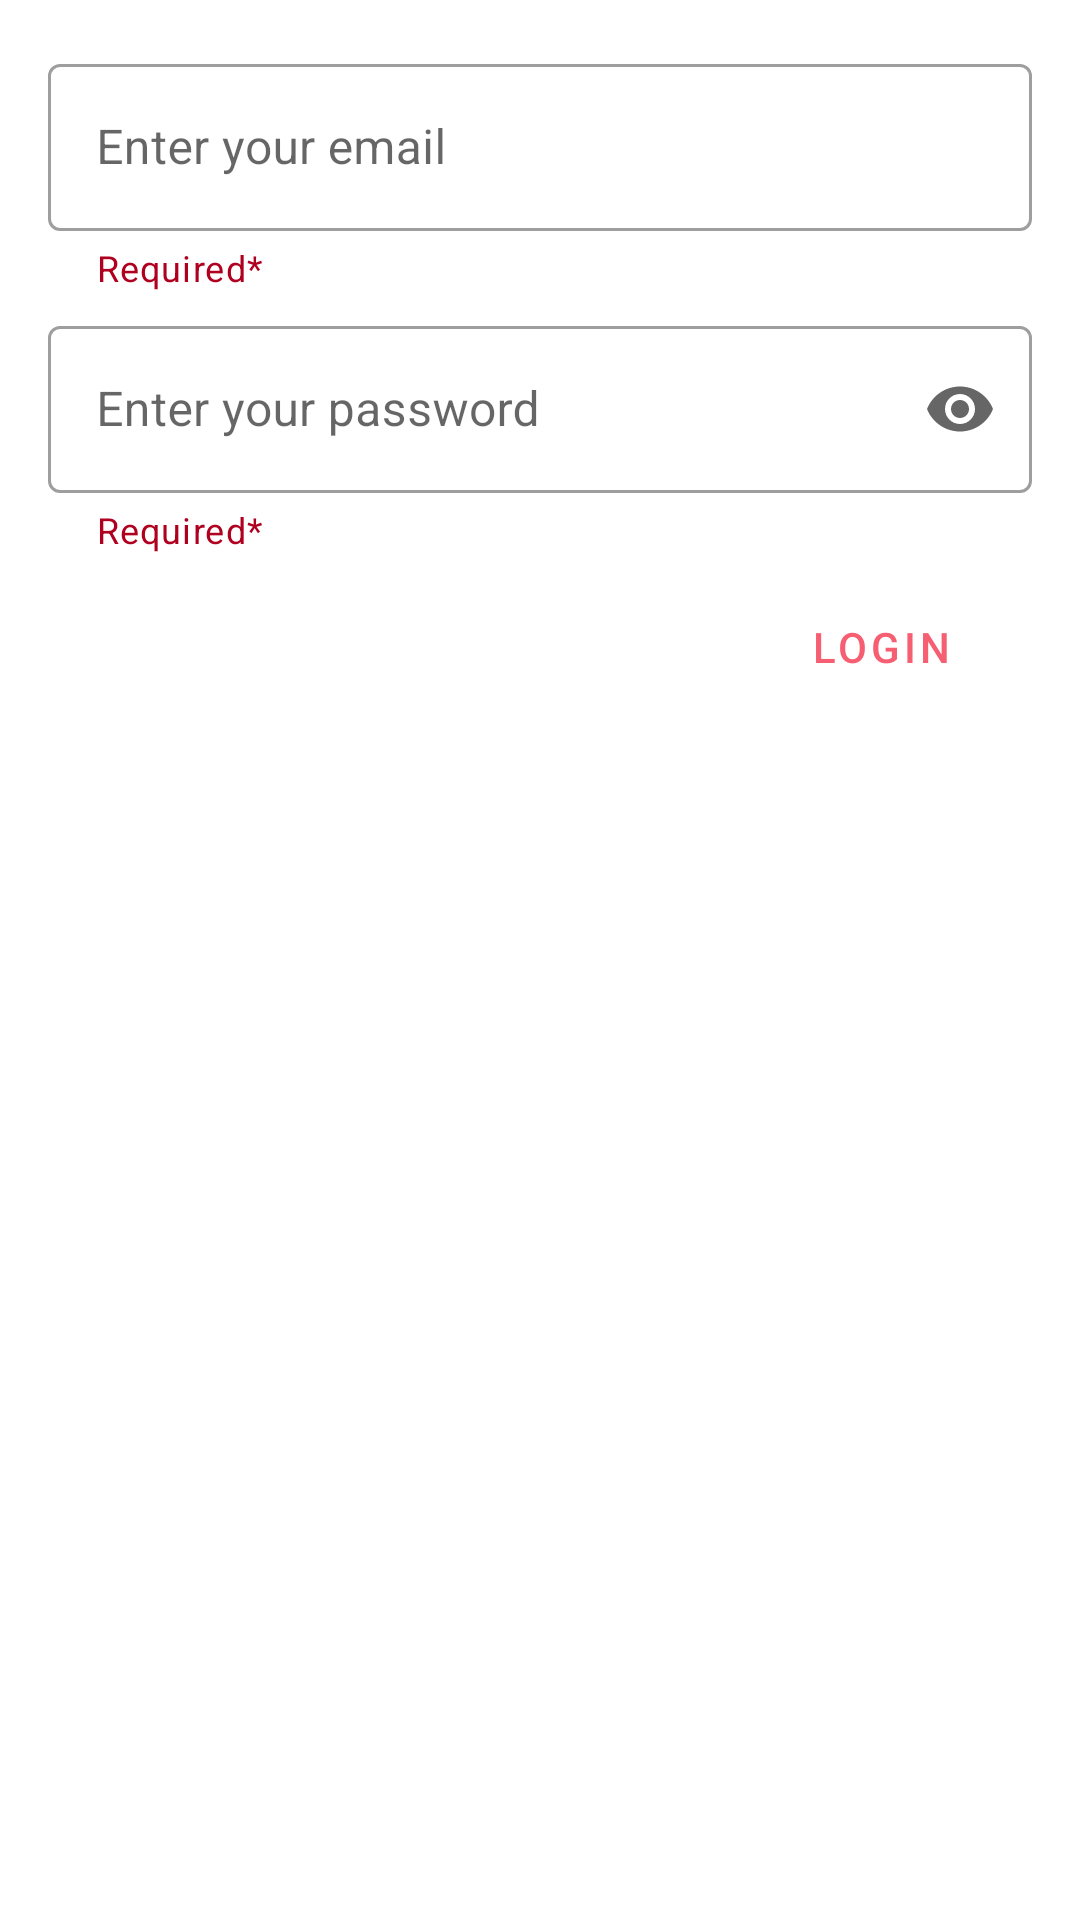

The Android layout XML behind this screen, and the referenced resources:
<!-- AndroidManifest.xml: application theme Theme.Meally_app -->
<!-- res/layout/activity_signin.xml -->
<?xml version="1.0" encoding="utf-8"?>
<androidx.constraintlayout.widget.ConstraintLayout xmlns:android="http://schemas.android.com/apk/res/android"
    xmlns:app="http://schemas.android.com/apk/res-auto"
    xmlns:tools="http://schemas.android.com/tools"
    android:layout_width="match_parent"
    android:layout_height="match_parent"
    tools:context=".SigninActivity">

    <com.google.android.material.textfield.TextInputLayout
        android:id="@+id/textInputLayout9"
        style="@style/Widget.MaterialComponents.TextInputLayout.OutlinedBox"
        android:layout_width="match_parent"
        android:layout_height="wrap_content"
        android:layout_marginTop="16dp"
        android:layout_marginStart="16dp"
        android:layout_marginEnd="16dp"
        android:hint="Enter your email"
        app:endIconMode="clear_text"
        app:helperText="Required*"
        app:helperTextTextColor="@color/design_default_color_error"
        app:layout_constraintTop_toTopOf="parent"
        tools:layout_editor_absoluteX="16dp">

        <com.google.android.material.textfield.TextInputEditText
            android:layout_width="match_parent"
            android:layout_height="wrap_content"
            android:inputType="textEmailAddress" />
    </com.google.android.material.textfield.TextInputLayout>

    <com.google.android.material.textfield.TextInputLayout
        android:id="@+id/textInputLayout10"
        style="@style/Widget.MaterialComponents.TextInputLayout.OutlinedBox"
        android:layout_width="match_parent"
        android:layout_height="wrap_content"
        android:layout_marginTop="6dp"
        android:layout_marginStart="16dp"
        android:layout_marginEnd="16dp"
        android:hint="Enter your password"
        app:endIconMode="password_toggle"
        app:helperText="Required*"
        app:helperTextTextColor="@color/design_default_color_error"
        app:layout_constraintTop_toBottomOf="@+id/textInputLayout9"
        tools:layout_editor_absoluteX="1dp">

        <com.google.android.material.textfield.TextInputEditText
            android:layout_width="match_parent"
            android:layout_height="wrap_content"
            android:inputType="textPassword" />
    </com.google.android.material.textfield.TextInputLayout>

    <Button
        android:id="@+id/button"
        style="@style/Widget.MaterialComponents.Button.OutlinedButton"
        android:layout_width="105dp"
        android:layout_height="56dp"
        android:layout_marginTop="3dp"
        android:text="LOGIN"
        app:layout_constraintEnd_toEndOf="parent"
        app:layout_constraintHorizontal_bias="0.947"
        app:layout_constraintStart_toStartOf="parent"
        app:layout_constraintTop_toBottomOf="@+id/textInputLayout10" />

</androidx.constraintlayout.widget.ConstraintLayout>
<!-- resources referenced by this layout -->
<resources>
  <style name="Theme.Meally_app" parent="Theme.MaterialComponents.DayNight.DarkActionBar">
          
          <item name="colorPrimary">@color/meallyprimary</item>
          <item name="colorPrimaryVariant">@color/meallyprimary</item>
          <item name="colorOnPrimary">@color/white</item>
          
          <item name="colorSecondary">@color/teal_200</item>
          <item name="colorSecondaryVariant">@color/teal_700</item>
          <item name="colorOnSecondary">@color/black</item>
          
          <item name="android:statusBarColor" tools:targetApi="l">?attr/colorPrimaryVariant</item>
          
      </style>
  <color name="meallyprimary">#F65F71</color>
  <color name="white">#FFFFFFFF</color>
  <color name="teal_200">#FF03DAC5</color>
  <color name="teal_700">#FF018786</color>
  <color name="black">#FF000000</color>
</resources>
